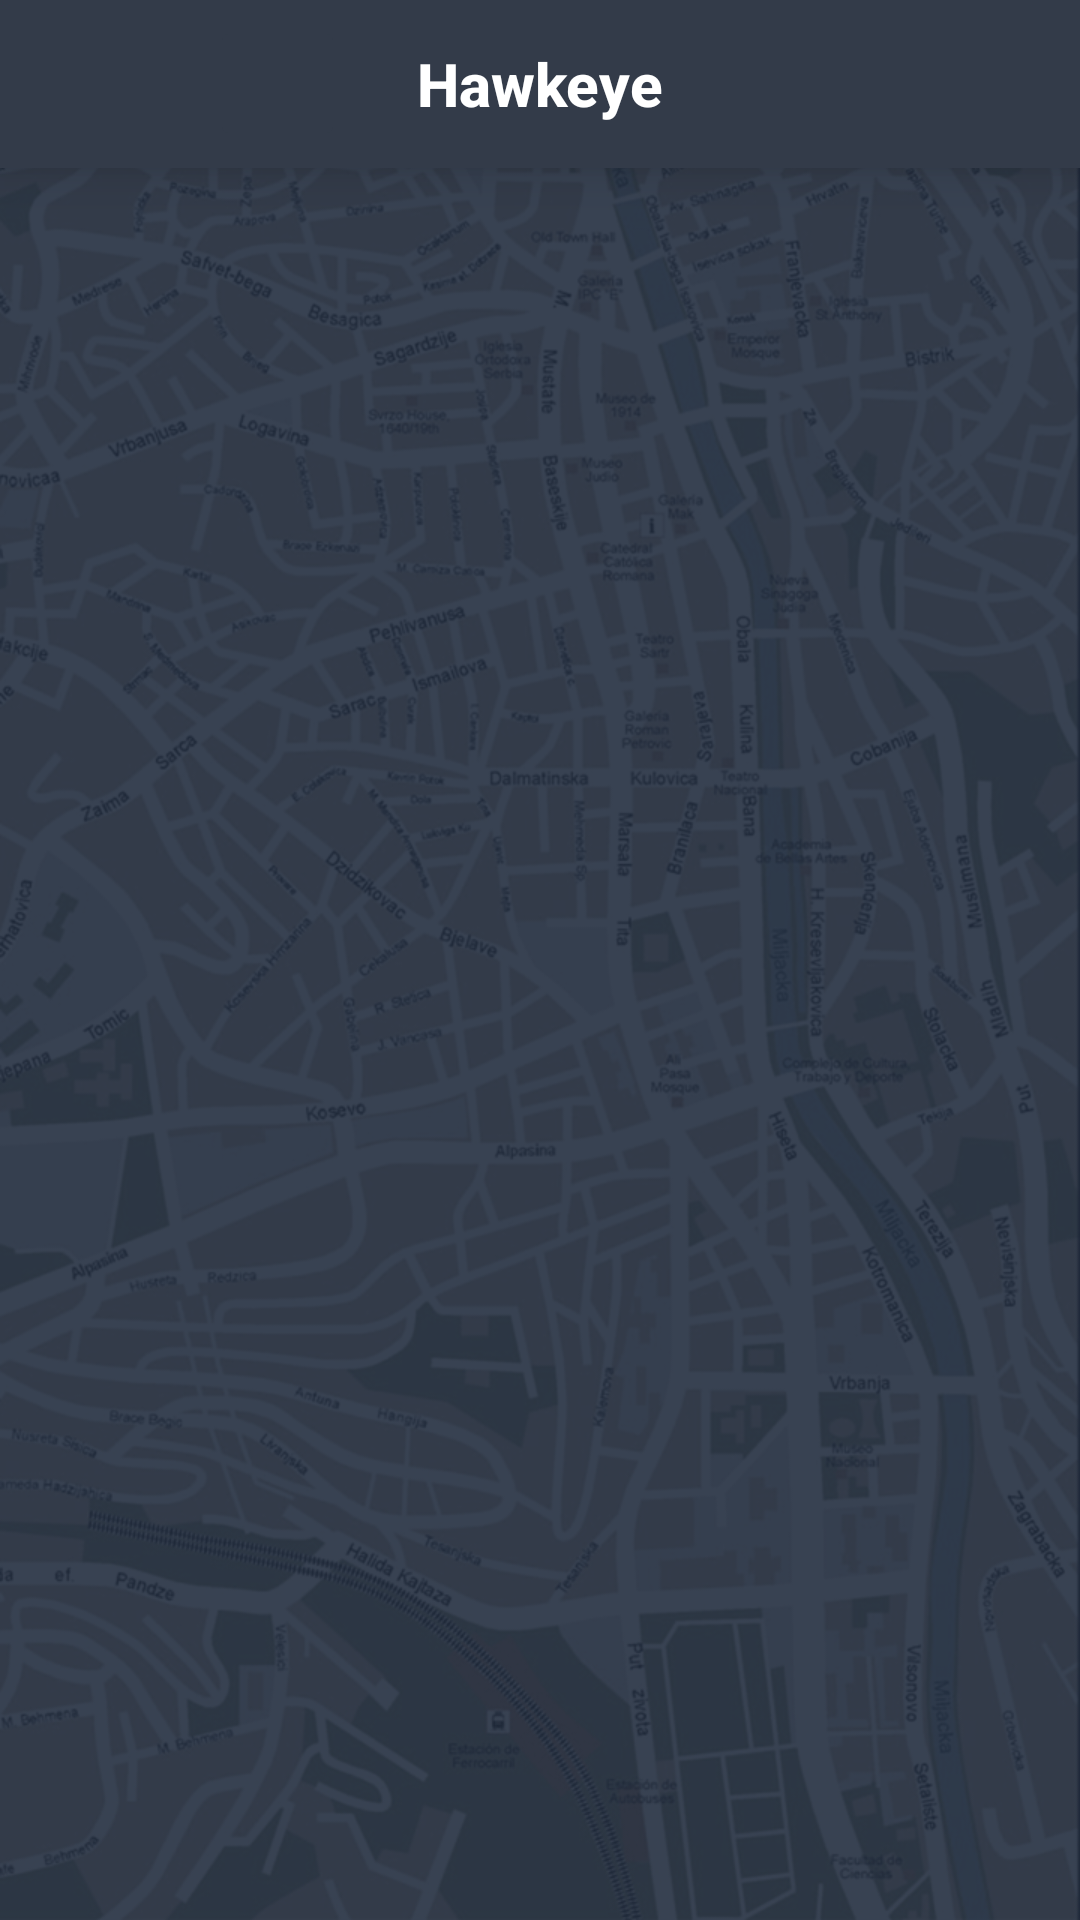

Produce the Android XML layout that renders to this screen, including the resource entries it uses.
<!-- AndroidManifest.xml: application theme AppTheme -->
<!-- res/layout/activity_list.xml -->
<?xml version="1.0" encoding="utf-8"?>
<LinearLayout xmlns:android="http://schemas.android.com/apk/res/android"
    xmlns:tools="http://schemas.android.com/tools"
    android:id="@+id/activity_main"
    android:orientation="vertical"
    android:layout_width="match_parent"
    android:layout_height="match_parent"
    android:weightSum="1"
    tools:context="hawkeye.ena.ba.hawkeye.activities.MainActivity"
    android:background="@drawable/pozadina">

    <include android:id="@+id/toolbar"
        layout="@layout/toolbar"/>

    <LinearLayout
        android:orientation="vertical"
        android:layout_width="match_parent"
        android:layout_height="match_parent"
        android:weightSum="1">

        <TextView
            android:layout_width="match_parent"
            android:layout_height="wrap_content"
            android:id="@+id/textView"
            android:layout_weight="0.45" />

        <ListView
            android:layout_width="match_parent"
            android:layout_height="wrap_content"
            android:id="@+id/lista"
            android:layout_weight="0.22" />

    </LinearLayout>


</LinearLayout>
<!-- res/layout/toolbar.xml (included above) -->
<?xml version="1.0" encoding="utf-8"?>
<android.support.v7.widget.Toolbar xmlns:android="http://schemas.android.com/apk/res/android"
    android:layout_width="match_parent"
    android:layout_height="wrap_content"
    xmlns:app="http://schemas.android.com/apk/res-auto"
    android:background="@color/colorPrimaryDark"
    android:elevation="10dp"
    android:gravity="center">

    <ImageButton
        android:layout_width="45dp"
        android:layout_height="45dp"
        app:srcCompat="@mipmap/ic_logo_white"
        android:id="@+id/imageButton"
        android:layout_marginLeft="70dp"
        android:backgroundTint="@color/colorPrimaryDark" />

    <TextView
        android:id="@+id/toolbar_title"
        android:layout_width="wrap_content"
        android:layout_height="wrap_content"
        android:text="@string/app_name"
        android:textStyle="bold"
        android:textSize="20sp"
        android:textColor="@color/colorWhite"
        style="@style/TextAppearance.AppCompat.Widget.ActionBar.Title"
        android:layout_gravity="center"
        />
</android.support.v7.widget.Toolbar>
<!-- resources referenced by this layout -->
<resources>
  <color name="colorPrimaryDark">#333b49</color>
  <color name="colorWhite">#ffffff</color>
  <!-- drawable pozadina: png bitmap (drawable, 326897 bytes) -->
  <!-- mipmap ic_logo_white: png bitmap (mipmap-hdpi, 967 bytes) -->
  <string name="app_name">Hawkeye</string>
  <style name="AppTheme" parent="Theme.AppCompat.Light.NoActionBar">
          
          <item name="colorPrimary">@color/colorPrimaryDark</item>
          <item name="colorPrimaryDark">@color/colorPrimaryDark</item>
          <item name="colorAccent">@color/colorAccent</item>
          <item name="android:textColor">@color/colorWhite</item>
          <item name="android:textColorPrimaryInverse">@color/colorPrimaryDark</item>
          <item name="android:textColorSecondary">@color/colorPrimaryDark</item>
      </style>
  <color name="colorAccent">#333b49</color>
</resources>
